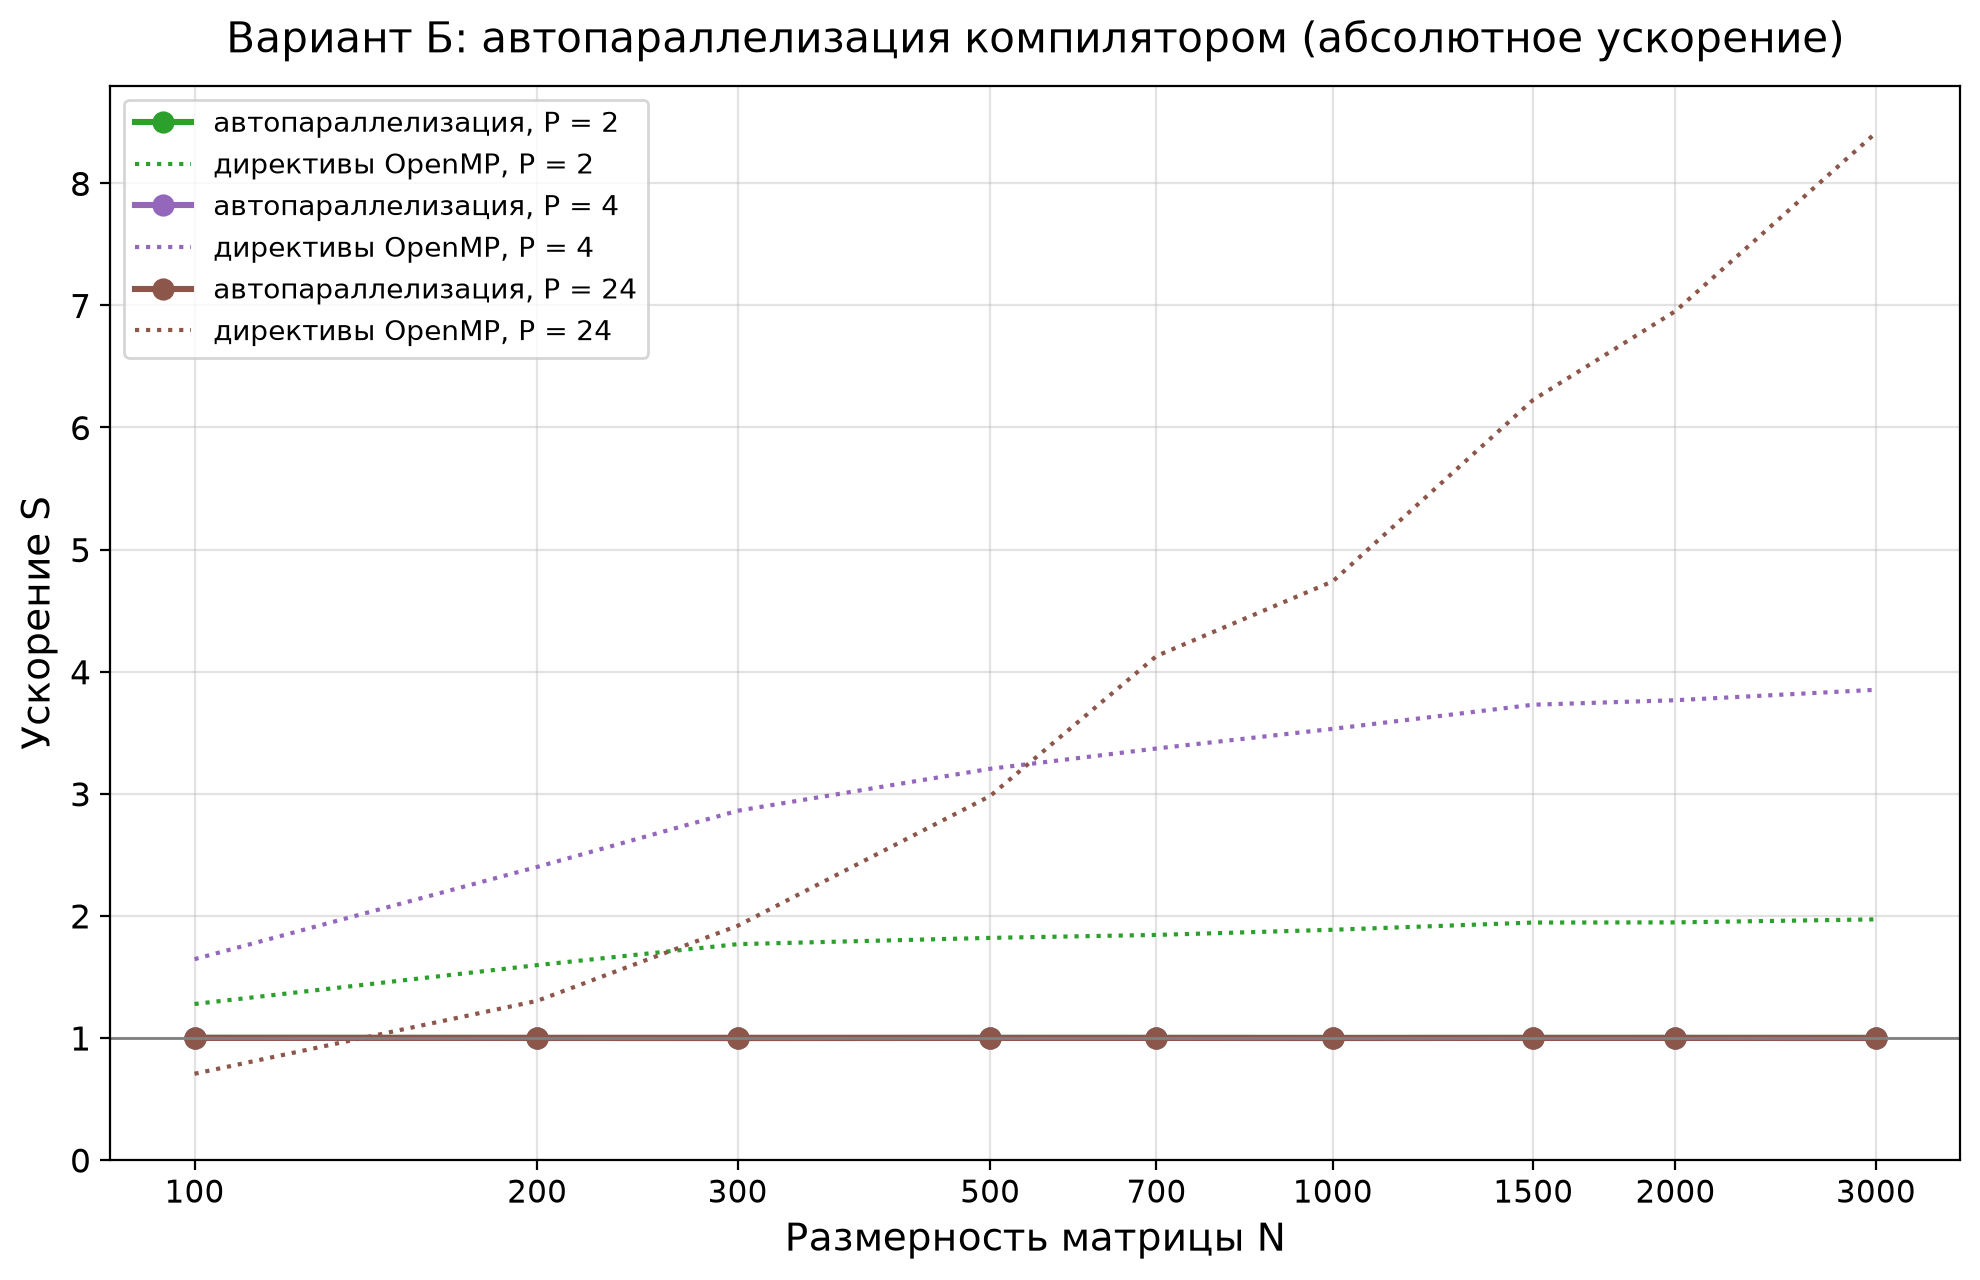

The table this chart was drawn from, first rows:
N, S_абс P=2, S_абс P=4, S_абс P=24
100, 1.000, 1.000, 1.000
200, 0.999, 1.000, 1.000
300, 0.999, 1.000, 1.000
500, 1.000, 1.000, 1.000
700, 1.000, 1.000, 1.000
1000, 1.000, 0.999, 1.000
1500, 1.000, 1.000, 1.000
2000, 1.000, 1.000, 1.000
3000, 1.000, 0.999, 1.000
